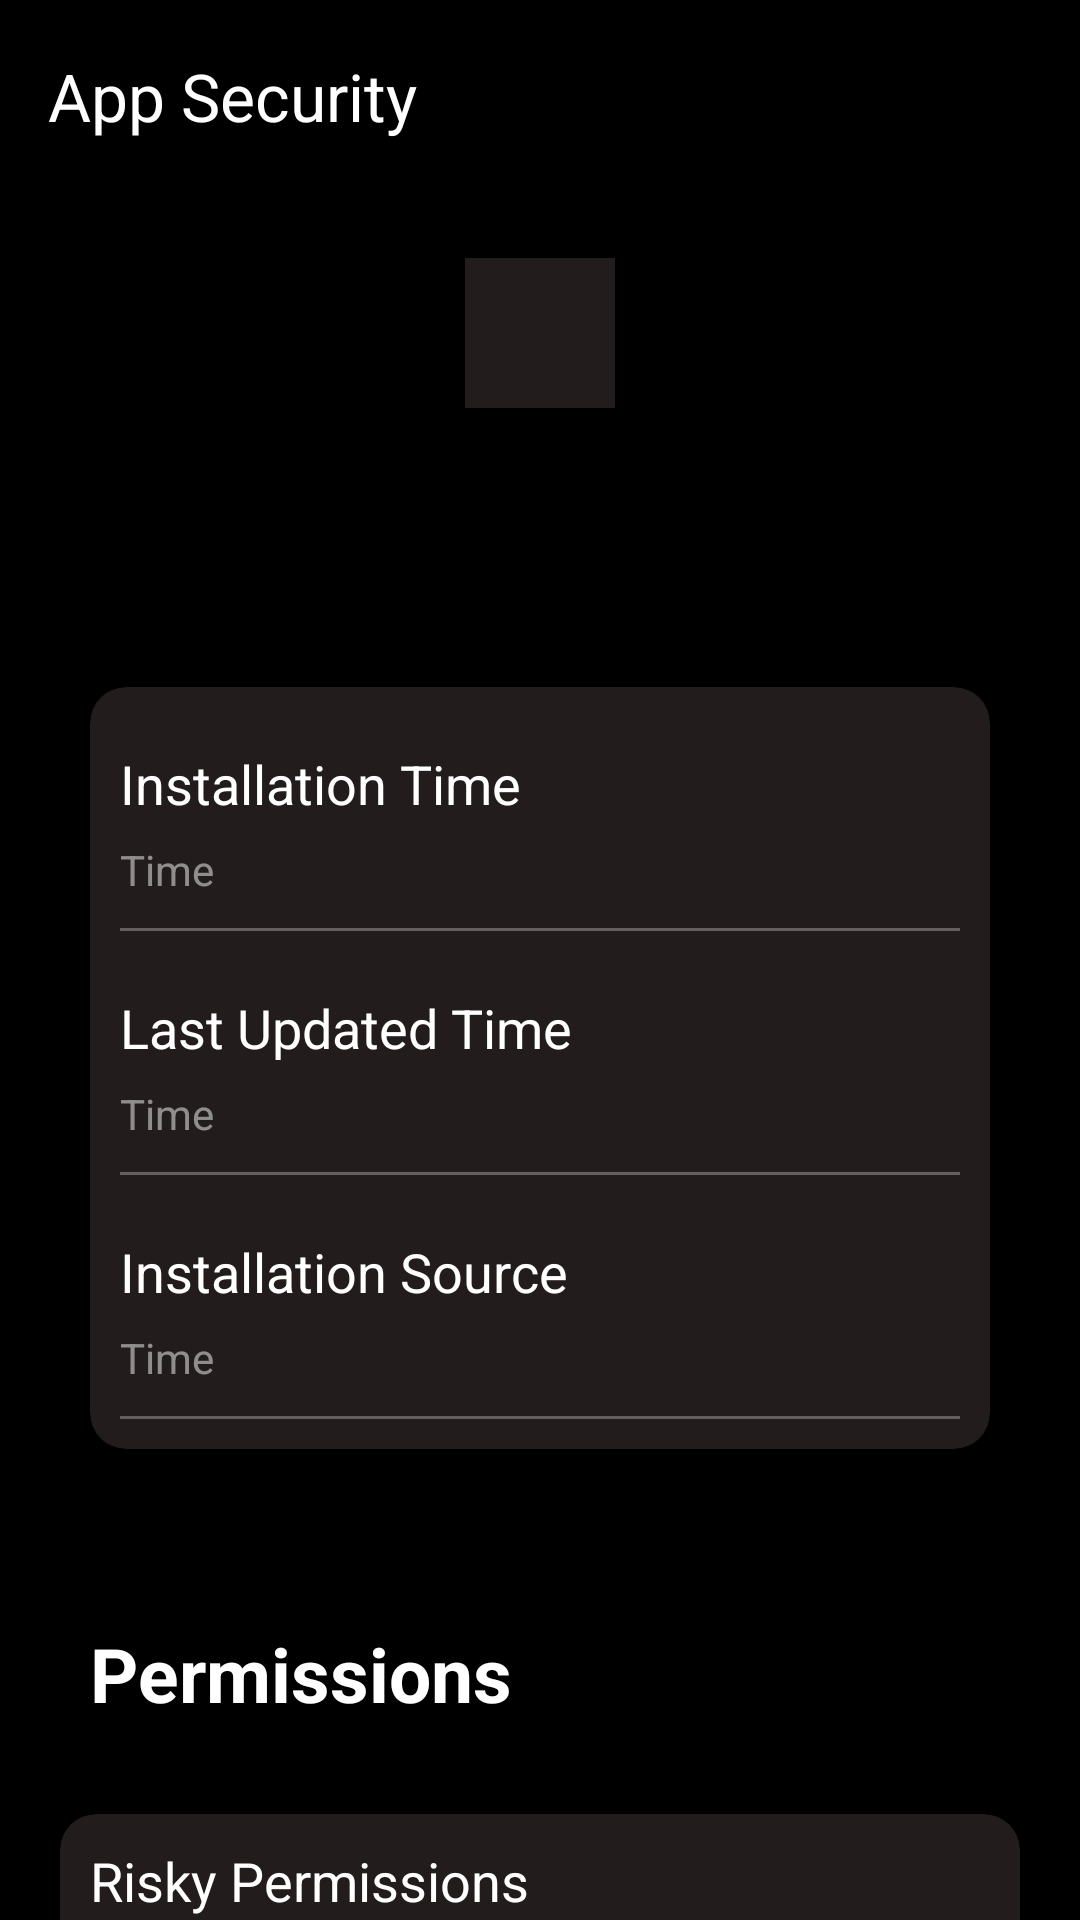

Produce the Android XML layout that renders to this screen, including the resource entries it uses.
<!-- AndroidManifest.xml: application theme Theme.Rakshak20 -->
<!-- res/layout/activity_app_info.xml -->
<?xml version="1.0" encoding="utf-8"?>
<LinearLayout xmlns:android="http://schemas.android.com/apk/res/android"
    xmlns:app="http://schemas.android.com/apk/res-auto"
    xmlns:tools="http://schemas.android.com/tools"
    android:layout_width="match_parent"
    android:layout_height="match_parent"
    android:background="@color/main"
    android:orientation="vertical"
    tools:context=".AppInfoActivity">

    <androidx.appcompat.widget.Toolbar
        android:id="@+id/seScanToolbar"
        android:layout_width="match_parent"
        android:layout_height="wrap_content"
        app:navigationIcon="@drawable/baseline_arrow_back_ios_24"
        app:title="App Security"
        app:titleTextColor="@color/white" />

    <androidx.core.widget.NestedScrollView
        android:layout_width="match_parent"
        android:layout_height="match_parent">

        <LinearLayout
            android:layout_width="match_parent"
            android:layout_height="wrap_content"
            android:orientation="vertical">

            <ImageView
                android:id="@+id/appIcon"
                android:layout_width="50sp"
                android:layout_height="50sp"
                android:layout_gravity="center_horizontal"
                android:layout_marginTop="22sp"
                android:src="@color/main_light" />

            <TextView
                android:id="@+id/NameApp"
                android:layout_width="match_parent"
                android:layout_height="wrap_content"
                android:layout_marginStart="10sp"
                android:layout_marginTop="20sp"
                android:layout_marginEnd="10sp"
                android:gravity="center_horizontal"
                android:text=""
                android:textColor="@color/white"
                tools:ignore="HardcodedText" />

            <TextView
                android:id="@+id/versionApp"
                android:layout_width="match_parent"
                android:layout_height="wrap_content"
                android:layout_marginStart="10sp"
                android:layout_marginTop="5sp"
                android:layout_marginEnd="10sp"
                android:gravity="center_horizontal"
                android:text=""
                tools:ignore="HardcodedText" />

            <androidx.cardview.widget.CardView
                android:layout_width="match_parent"
                android:layout_height="wrap_content"
                android:layout_margin="30sp"
                app:cardBackgroundColor="@color/main_light"
                app:cardCornerRadius="12sp">

                <LinearLayout
                    android:layout_width="match_parent"
                    android:layout_height="wrap_content"
                    android:orientation="vertical"
                    android:paddingBottom="10sp"
                    tools:ignore="SmallSp">

                    <TextView
                        android:layout_width="match_parent"
                        android:layout_height="wrap_content"
                        android:layout_marginStart="10sp"
                        android:layout_marginTop="20sp"
                        android:layout_marginEnd="10sp"
                        android:text="Installation Time"
                        android:textColor="@color/white"
                        android:textSize="18sp"
                        tools:ignore="HardcodedText" />

                    <TextView
                        android:id="@+id/instTime"
                        android:layout_width="match_parent"
                        android:layout_height="wrap_content"
                        android:layout_marginStart="10sp"
                        android:layout_marginTop="7sp"
                        android:layout_marginEnd="10sp"
                        android:alpha="0.5"
                        android:text="Time"
                        android:textColor="@color/white"
                        tools:ignore="HardcodedText" />

                    <View
                        android:layout_width="match_parent"
                        android:layout_height="1sp"
                        android:layout_marginStart="10sp"
                        android:layout_marginTop="10sp"
                        android:layout_marginEnd="10sp"
                        android:alpha="0.3"
                        android:background="@color/white" />

                    <TextView
                        android:layout_width="match_parent"
                        android:layout_height="wrap_content"
                        android:layout_marginStart="10sp"
                        android:layout_marginTop="20sp"
                        android:layout_marginEnd="10sp"
                        android:text="Last Updated Time"
                        android:textColor="@color/white"
                        android:textSize="18sp"
                        tools:ignore="HardcodedText" />

                    <TextView
                        android:id="@+id/lastUpdateTime"
                        android:layout_width="match_parent"
                        android:layout_height="wrap_content"
                        android:layout_marginStart="10sp"
                        android:layout_marginTop="7sp"
                        android:layout_marginEnd="10sp"
                        android:alpha="0.5"
                        android:text="Time"
                        android:textColor="@color/white"
                        tools:ignore="HardcodedText" />

                    <View
                        android:layout_width="match_parent"
                        android:layout_height="1sp"
                        android:layout_marginStart="10sp"
                        android:layout_marginTop="10sp"
                        android:layout_marginEnd="10sp"
                        android:alpha="0.3"
                        android:background="@color/white" />

                    <TextView
                        android:layout_width="match_parent"
                        android:layout_height="wrap_content"
                        android:layout_marginStart="10sp"
                        android:layout_marginTop="20sp"
                        android:layout_marginEnd="10sp"
                        android:text="Installation Source"
                        android:textColor="@color/white"
                        android:textSize="18sp"
                        tools:ignore="HardcodedText" />

                    <TextView
                        android:id="@+id/instSource"
                        android:layout_width="match_parent"
                        android:layout_height="wrap_content"
                        android:layout_marginStart="10sp"
                        android:layout_marginTop="7sp"
                        android:layout_marginEnd="10sp"
                        android:alpha="0.5"
                        android:text="Time"
                        android:textColor="@color/white"
                        tools:ignore="HardcodedText" />

                    <View
                        android:layout_width="match_parent"
                        android:layout_height="1sp"
                        android:layout_marginStart="10sp"
                        android:layout_marginTop="10sp"
                        android:layout_marginEnd="10sp"
                        android:alpha="0.3"
                        android:background="@color/white" />

                </LinearLayout>

            </androidx.cardview.widget.CardView>

            <TextView
                android:layout_width="match_parent"
                android:layout_height="wrap_content"
                android:layout_marginStart="30sp"
                android:layout_marginTop="28sp"
                android:text="Permissions"
                android:textColor="@color/white"
                android:textSize="25sp"
                android:textStyle="bold"
                tools:ignore="HardcodedText" />

            <androidx.cardview.widget.CardView
                android:layout_width="match_parent"
                android:layout_height="wrap_content"
                android:layout_marginTop="30sp"
                android:layout_marginStart="20sp"
                android:layout_marginEnd="20sp"
                android:layout_marginBottom="30sp"
                app:cardBackgroundColor="@color/main_light"
                app:cardCornerRadius="12sp">

                <LinearLayout
                    android:layout_width="match_parent"
                    android:layout_height="wrap_content"
                    android:orientation="vertical"
                    android:paddingBottom="10sp"
                    tools:ignore="SmallSp">

                    <TextView
                        android:layout_width="match_parent"
                        android:layout_height="wrap_content"
                        android:layout_marginStart="10sp"
                        android:layout_marginTop="10sp"
                        android:layout_marginEnd="10sp"
                        android:text="Risky Permissions"
                        android:textColor="@color/white"
                        android:textSize="18sp"
                        tools:ignore="HardcodedText" />

                    <View
                        android:layout_width="match_parent"
                        android:layout_height="1sp"
                        android:layout_marginStart="10sp"
                        android:layout_marginTop="10sp"
                        android:layout_marginEnd="10sp"
                        android:alpha="0.3"
                        android:background="@color/white" />

                    <androidx.recyclerview.widget.RecyclerView
                        android:id="@+id/listRisky"
                        android:layout_width="match_parent"
                        android:layout_height="match_parent"
                        android:layout_margin="12sp" />

                </LinearLayout>

            </androidx.cardview.widget.CardView>

        </LinearLayout>

    </androidx.core.widget.NestedScrollView>

</LinearLayout>
<!-- resources referenced by this layout -->
<resources>
  <color name="main">#000000</color>
  <color name="main_light">#221C1C</color>
  <color name="white">#FFFFFFFF</color>
  <style name="Theme.Rakshak20" parent="Base.Theme.Rakshak20" />
  <style name="Base.Theme.Rakshak20" parent="Theme.Material3.Light.NoActionBar">
          
          
          <item name="colorPrimary">@color/main</item>
          <item name="fontFamily">@font/rubik_medium</item>
      </style>
</resources>
